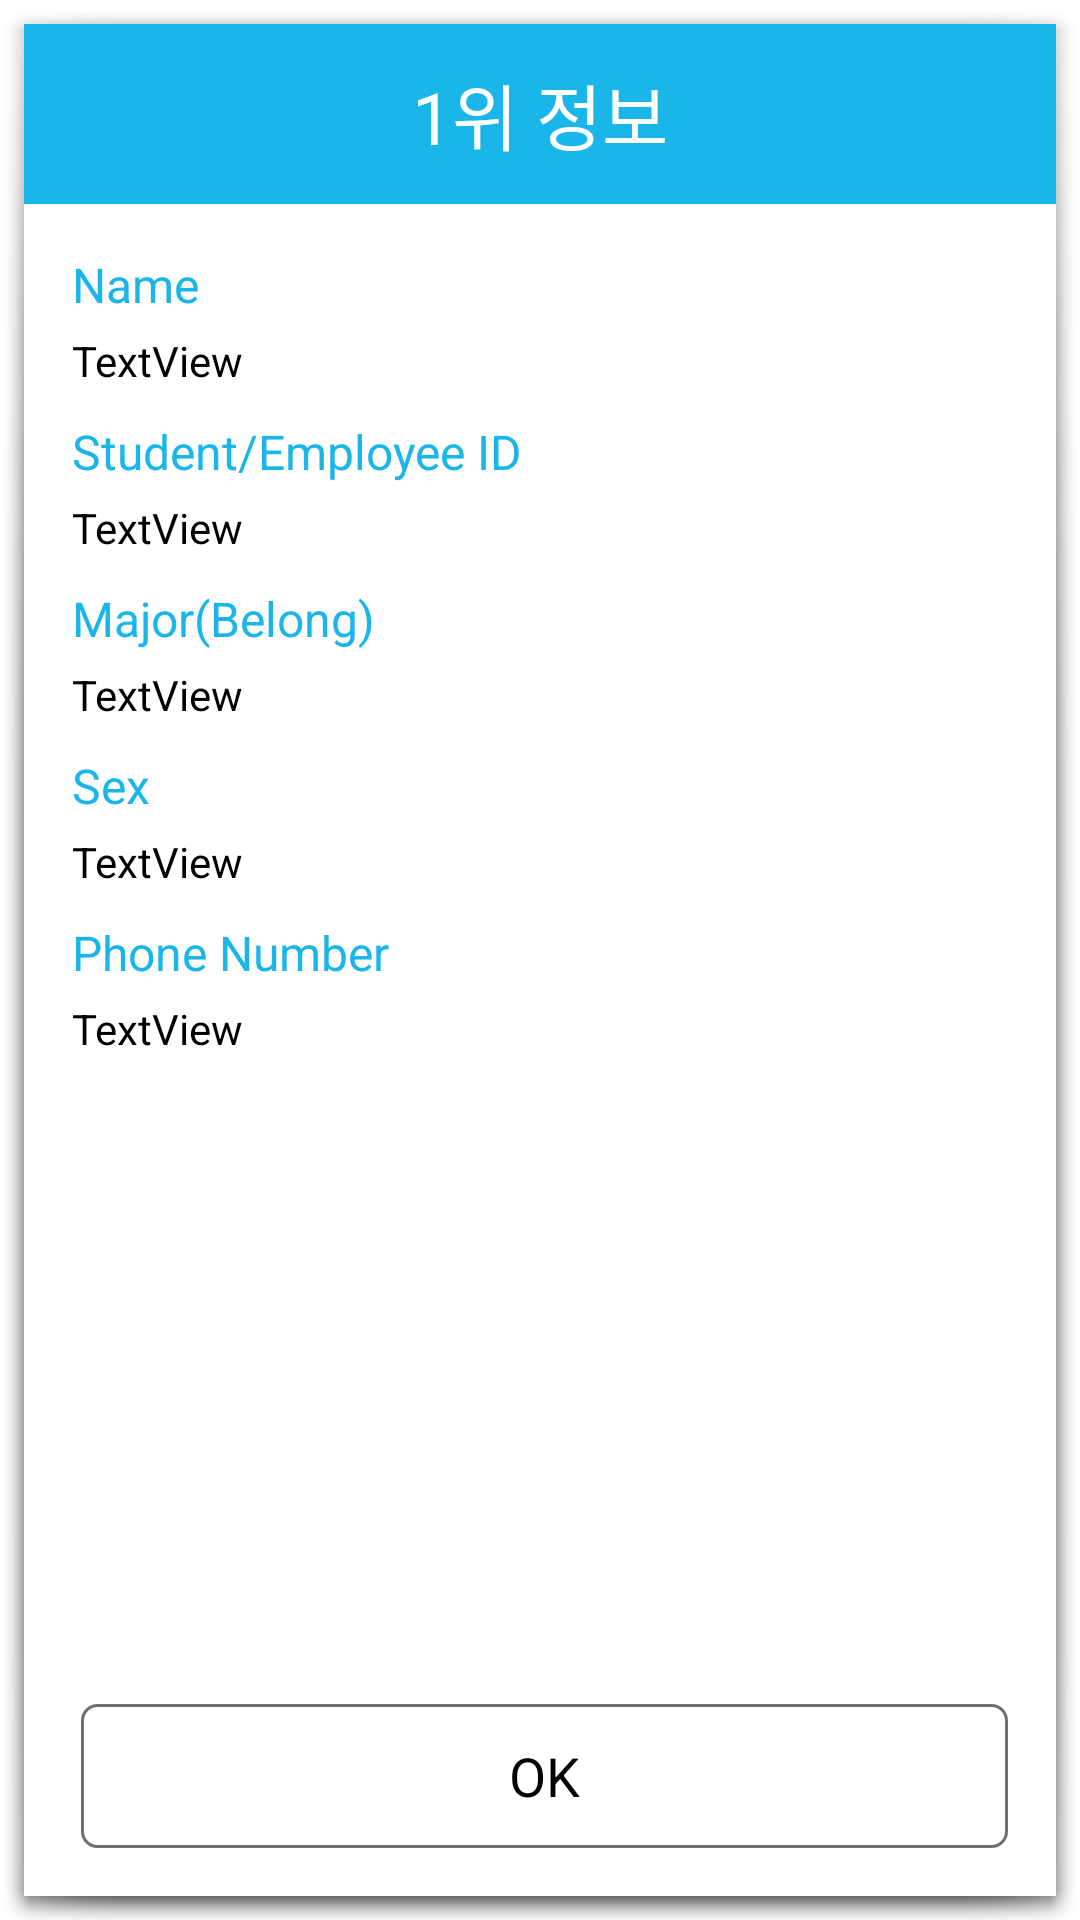

Write the Android layout XML for this screen, with the resource values it uses.
<!-- AndroidManifest.xml: activity theme android:Theme.Holo.Light.Dialog -->
<!-- res/layout/person_info_popup.xml -->
<?xml version="1.0" encoding="utf-8"?>
<RelativeLayout xmlns:android="http://schemas.android.com/apk/res/android"
    xmlns:app="http://schemas.android.com/apk/res-auto"
    xmlns:tools="http://schemas.android.com/tools"
    android:id="@+id/activity_app_info_popup"
    android:layout_width="match_parent"
    android:layout_height="match_parent"
    android:paddingBottom="@dimen/activity_vertical_margin"
    android:paddingLeft="@dimen/activity_horizontal_margin"
    android:paddingRight="@dimen/activity_horizontal_margin"
    android:paddingTop="@dimen/activity_vertical_margin"
    tools:context="com.itsnowball.educraftadmin.AppInfoPopupActivity"
    android:background="@color/colorWhite"
    android:padding="0dp">

    <LinearLayout
        android:orientation="vertical"
        android:layout_width="match_parent"
        android:layout_height="match_parent"
        android:layout_below="@+id/textView11"
        android:id="@+id/appInfoLayout"
        android:layout_above="@+id/layout_button"
        android:padding="16dp">

        <TextView
            android:text="@string/event_popup_name"
            android:layout_width="match_parent"
            android:layout_height="wrap_content"
            android:id="@+id/tv_name"
            android:textColor="@color/colorPrimary"
            android:textSize="16sp" />

        <TextView
            android:text="TextView"
            android:layout_width="match_parent"
            android:layout_height="wrap_content"
            android:id="@+id/tv_name_content"
            android:textSize="14sp"
            android:layout_marginTop="5dp"
            android:textColor="#FF000000" />

        <TextView
            android:text="@string/event_popup_id"
            android:layout_width="match_parent"
            android:layout_height="wrap_content"
            android:id="@+id/tv_id"
            android:layout_marginTop="10dp"
            android:textColor="@color/colorPrimary"
            android:textSize="16sp" />

        <TextView
            android:text="TextView"
            android:layout_width="match_parent"
            android:layout_height="wrap_content"
            android:id="@+id/tv_id_content"
            android:textSize="14sp"
            android:layout_marginTop="5dp"
            android:textColor="#FF000000" />

        <TextView
            android:text="@string/event_popup_major"
            android:layout_width="match_parent"
            android:layout_height="wrap_content"
            android:id="@+id/tv_major"
            android:textSize="16sp"
            android:textColor="@color/colorPrimary"
            android:layout_marginTop="10dp" />

        <TextView
            android:text="TextView"
            android:layout_width="match_parent"
            android:layout_height="wrap_content"
            android:id="@+id/tv_major_content"
            android:layout_marginTop="5dp"
            android:textSize="14sp"
            android:textColor="#FF000000" />

        <TextView
            android:text="@string/event_popup_gender"
            android:layout_width="match_parent"
            android:layout_height="wrap_content"
            android:id="@+id/tv_gender"
            android:textSize="16sp"
            android:textColor="@color/colorPrimary"
            android:layout_marginTop="10dp" />

        <TextView
            android:text="TextView"
            android:layout_width="match_parent"
            android:layout_height="wrap_content"
            android:id="@+id/tv_gender_content"
            android:layout_marginTop="5dp"
            android:textSize="14sp"
            android:textColor="#FF000000" />

        <TextView
            android:text="@string/event_popup_phone"
            android:layout_width="match_parent"
            android:layout_height="wrap_content"
            android:id="@+id/tv_phone"
            android:textSize="16sp"
            android:textColor="@color/colorPrimary"
            android:layout_marginTop="10dp" />

        <TextView
            android:text="TextView"
            android:layout_width="match_parent"
            android:layout_height="wrap_content"
            android:id="@+id/tv_phone_content"
            android:layout_marginTop="5dp"
            android:textSize="14sp"
            android:textColor="#FF000000" />
    </LinearLayout>

    <LinearLayout
        android:orientation="horizontal"
        android:layout_width="match_parent"
        android:layout_height="wrap_content"
        android:layout_alignParentBottom="true"
        android:layout_alignParentStart="true"
        android:id="@+id/layout_button"
        android:padding="16dp">

        <Button
            android:text="@string/event_popup_ok"
            android:layout_width="match_parent"
            android:layout_height="wrap_content"
            android:id="@+id/ok_button"
            android:layout_weight="1"
            android:contentDescription="내려받기"
            android:background="@drawable/main_button_bg"
            android:layout_marginLeft="3dp" />
    </LinearLayout>

    <TextView
        android:text="1위 정보"
        android:layout_width="match_parent"
        android:id="@+id/textView11"
        android:layout_alignParentTop="true"
        android:layout_alignParentStart="true"
        android:gravity="center_vertical|center_horizontal"
        android:textSize="24sp"
        android:background="@color/colorPrimary"
        android:textColor="@color/colorWhite"
        android:layout_height="60dp" />

</RelativeLayout>
<!-- resources referenced by this layout -->
<resources>
  <color name="colorPrimary">#1BB6E9</color>
  <color name="colorWhite">#FFFFFF</color>
  <!-- drawable main_button_bg (drawable) -->
  <?xml version="1.0" encoding="utf-8"?>
  <selector xmlns:android="http://schemas.android.com/apk/res/android">
      <item
          android:state_focused="true"
          android:state_pressed="true">
  
          <shape android:shape="rectangle">
              <corners android:radius="5dp"/>
              <solid android:color="@color/colorWhite"/>
              <stroke
                  android:width="1dp"
                  android:color="@color/colorPrimary"
                  />
          </shape>
  
      </item>
  
      <item
          android:state_focused="false"
          android:state_pressed="true">
  
          <shape android:shape="rectangle">
              <corners android:radius="5dp"/>
              <solid android:color="#FFfafafa"/>
              <stroke
                  android:width="1dp"
                  android:color="@color/colorPrimary"
                  />
          </shape>
  
      </item>
  
      <item>
          <shape android:shape="rectangle">
              <corners android:radius="5dp"/>
              <solid android:color="@color/colorWhite"/>
              <stroke
                  android:width="1dp"
                  android:color="#FF707070"
                  />
          </shape>
      </item>
  </selector>
  <string name="event_popup_gender">Sex</string>
  <string name="event_popup_id">Student/Employee ID</string>
  <string name="event_popup_major">Major(Belong)</string>
  <string name="event_popup_name">Name</string>
  <string name="event_popup_ok">OK</string>
  <string name="event_popup_phone">Phone Number</string>
</resources>
